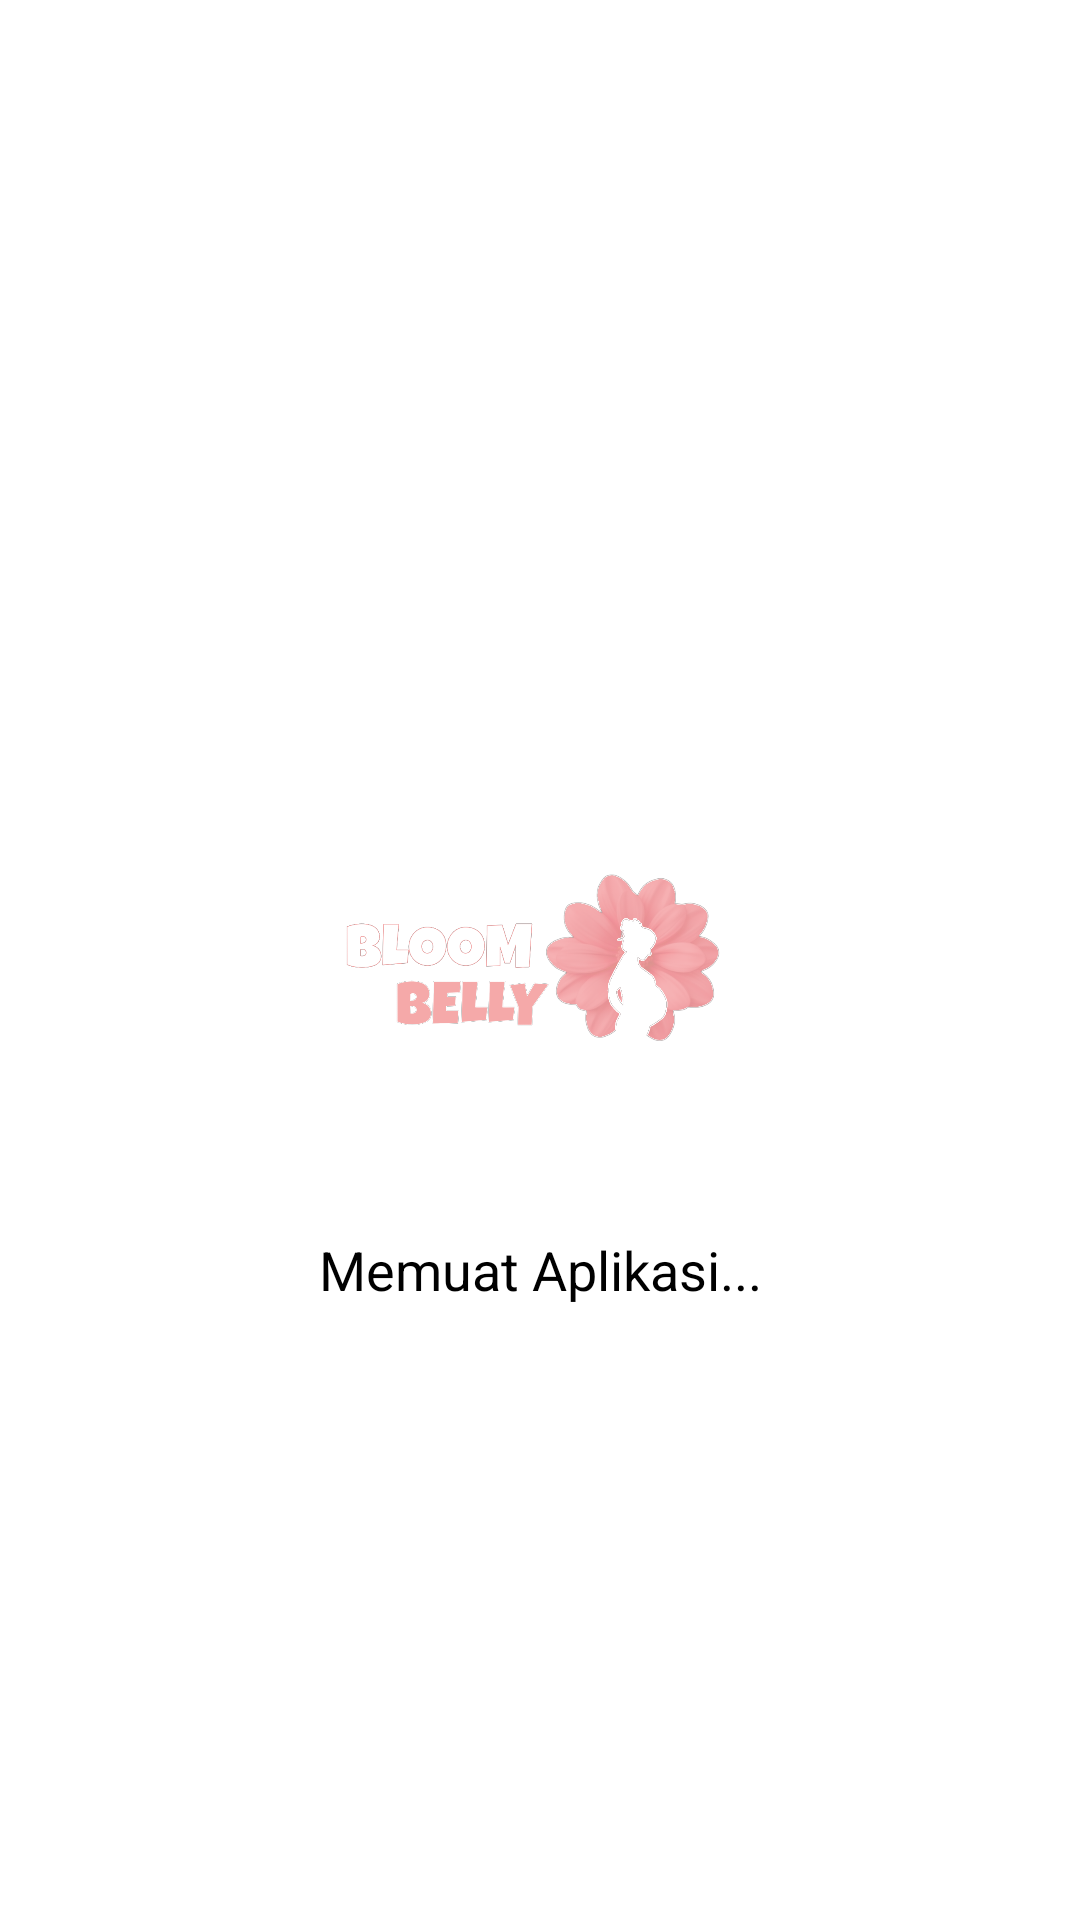

Layout XML and referenced resources for this Android screen:
<!-- AndroidManifest.xml: application theme Theme.Bloombelly -->
<!-- res/layout/activity_splash.xml -->
<?xml version="1.0" encoding="utf-8"?>
<androidx.constraintlayout.widget.ConstraintLayout
    xmlns:android="http://schemas.android.com/apk/res/android"
    xmlns:app="http://schemas.android.com/apk/res-auto"
    xmlns:tools="http://schemas.android.com/tools"
    android:layout_width="match_parent"
    android:layout_height="match_parent"
    android:background="@color/white"
    tools:context=".SplashActivity">

    <ImageView
        android:id="@+id/imgLogo"
        android:layout_width="150dp"
        android:layout_height="150dp"
        android:src="@drawable/logo1"
        android:contentDescription="Aplikasi Logo"
        app:layout_constraintTop_toTopOf="parent"
        app:layout_constraintBottom_toBottomOf="parent"
        app:layout_constraintStart_toStartOf="parent"
        app:layout_constraintEnd_toEndOf="parent" />

    <TextView
        android:layout_width="wrap_content"
        android:layout_height="wrap_content"
        android:text="Memuat Aplikasi..."
        android:textSize="18sp"
        android:layout_marginTop="16dp"
        android:textColor="@android:color/black"
        app:layout_constraintTop_toBottomOf="@id/imgLogo"
        app:layout_constraintStart_toStartOf="@id/imgLogo"
        app:layout_constraintEnd_toEndOf="@id/imgLogo" />

</androidx.constraintlayout.widget.ConstraintLayout>
<!-- resources referenced by this layout -->
<resources>
  <color name="white">#FFFFFF</color>
  <!-- drawable logo1: png bitmap (drawable, 145646 bytes) -->
  <style name="Theme.Bloombelly" parent="Theme.Material3.Light.NoActionBar">
          
          <item name="colorPrimary">@color/primary</item>
          <item name="colorOnPrimary">@android:color/white</item>
          
          <item name="android:windowBackground">@color/white</item>
          <item name="android:windowAnimationStyle">@null</item>
          
          <item name="textInputStyle">@style/Widget.MaterialComponents.TextInputLayout.OutlinedBox
          </item>
      </style>
  <color name="primary">#F5A9A9</color>
</resources>
